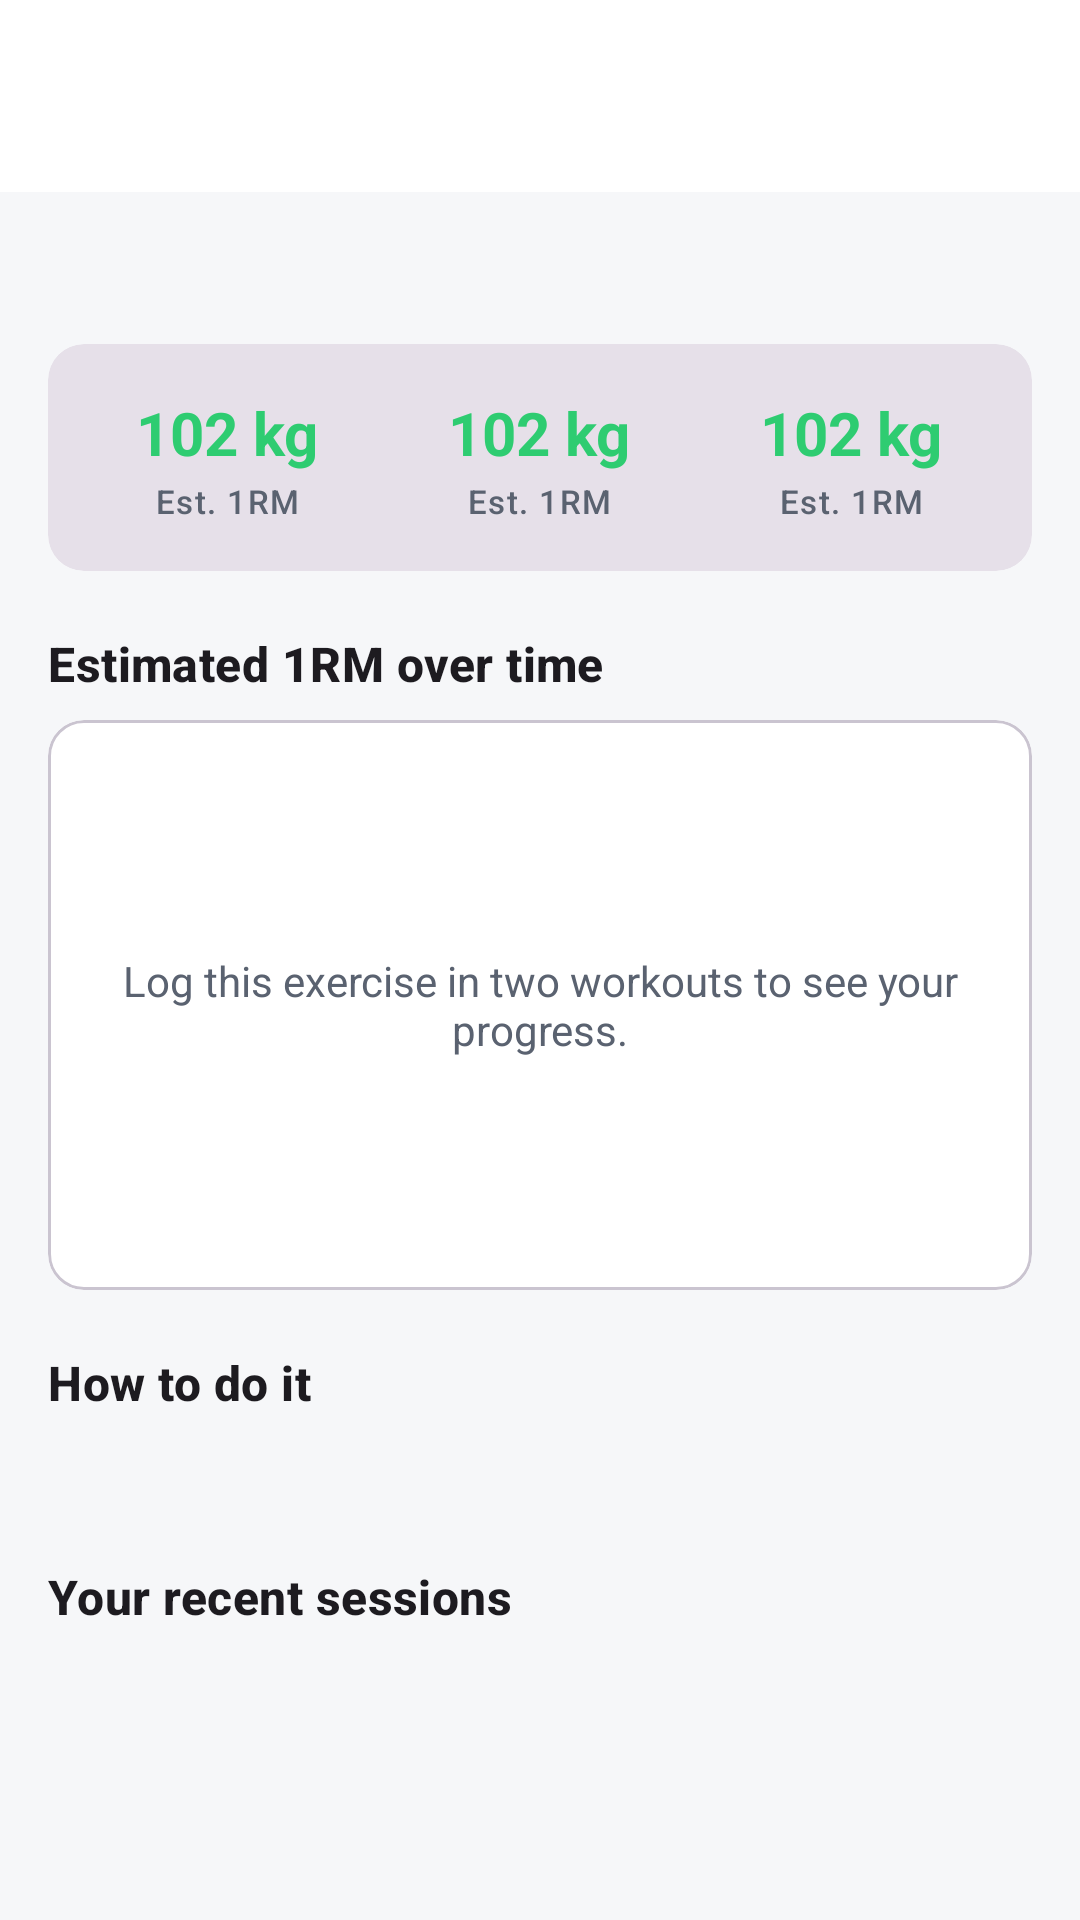

The Android layout XML behind this screen, and the referenced resources:
<!-- AndroidManifest.xml: application theme Theme.LiftLogic -->
<!-- res/layout/fragment_exercise_detail.xml -->
<?xml version="1.0" encoding="utf-8"?>
<LinearLayout xmlns:android="http://schemas.android.com/apk/res/android"
    xmlns:app="http://schemas.android.com/apk/res-auto"
    xmlns:tools="http://schemas.android.com/tools"
    android:layout_width="match_parent"
    android:layout_height="match_parent"
    android:orientation="vertical">

    <include
        android:id="@+id/app_bar"
        layout="@layout/view_toolbar" />

    <androidx.core.widget.NestedScrollView
        android:layout_width="match_parent"
        android:layout_height="match_parent">

        <LinearLayout
            android:layout_width="match_parent"
            android:layout_height="wrap_content"
            android:orientation="vertical"
            android:padding="16dp">

            <LinearLayout
                android:layout_width="wrap_content"
                android:layout_height="wrap_content"
                android:orientation="horizontal">

                <TextView
                    android:id="@+id/muscle_tag"
                    style="@style/LiftLogic.Tag"
                    android:layout_width="wrap_content"
                    android:layout_height="wrap_content"
                    tools:text="Chest" />

                <TextView
                    android:id="@+id/equipment_tag"
                    style="@style/LiftLogic.Tag"
                    android:layout_width="wrap_content"
                    android:layout_height="wrap_content"
                    android:layout_marginStart="8dp"
                    tools:text="Barbell" />
            </LinearLayout>

            
            <com.google.android.material.card.MaterialCardView
                style="@style/Widget.Material3.CardView.Filled"
                android:layout_width="match_parent"
                android:layout_height="wrap_content"
                android:layout_marginTop="16dp">

                <LinearLayout
                    android:layout_width="match_parent"
                    android:layout_height="wrap_content"
                    android:baselineAligned="false"
                    android:orientation="horizontal"
                    android:padding="8dp">

                    <include
                        android:id="@+id/metric_e1rm"
                        layout="@layout/item_metric" />

                    <include
                        android:id="@+id/metric_best"
                        layout="@layout/item_metric" />

                    <include
                        android:id="@+id/metric_sessions"
                        layout="@layout/item_metric" />
                </LinearLayout>
            </com.google.android.material.card.MaterialCardView>

            <TextView
                style="@style/LiftLogic.SectionTitle"
                android:layout_width="wrap_content"
                android:layout_height="wrap_content"
                android:text="@string/title_e1rm_progress" />

            <com.google.android.material.card.MaterialCardView
                style="@style/Widget.Material3.CardView.Outlined"
                android:layout_width="match_parent"
                android:layout_height="190dp">

                <com.example.liftlogic.ui.charts.LineChartView
                    android:id="@+id/e1rm_chart"
                    android:layout_width="match_parent"
                    android:layout_height="match_parent"
                    android:padding="12dp"
                    android:visibility="gone" />

                <TextView
                    android:id="@+id/chart_empty"
                    android:layout_width="wrap_content"
                    android:layout_height="wrap_content"
                    android:layout_gravity="center"
                    android:gravity="center"
                    android:padding="16dp"
                    android:text="@string/empty_exercise_chart"
                    android:textColor="?attr/colorOnSurfaceVariant" />
            </com.google.android.material.card.MaterialCardView>

            <TextView
                style="@style/LiftLogic.SectionTitle"
                android:layout_width="wrap_content"
                android:layout_height="wrap_content"
                android:text="@string/title_how_to" />

            <TextView
                android:id="@+id/instructions"
                android:layout_width="match_parent"
                android:layout_height="wrap_content"
                android:lineSpacingMultiplier="1.2"
                android:textAppearance="?attr/textAppearanceBodyLarge"
                tools:text="Lie on a flat bench..." />

            <TextView
                style="@style/LiftLogic.SectionTitle"
                android:layout_width="wrap_content"
                android:layout_height="wrap_content"
                android:text="@string/title_recent_sessions" />

            <TextView
                android:id="@+id/history_text"
                android:layout_width="match_parent"
                android:layout_height="wrap_content"
                android:lineSpacingMultiplier="1.3"
                android:textAppearance="?attr/textAppearanceBodyMedium"
                tools:text="12 Oct — 60 kg × 8, 60 kg × 8, 62.5 kg × 6" />
        </LinearLayout>
    </androidx.core.widget.NestedScrollView>
</LinearLayout>
<!-- res/layout/view_toolbar.xml (included above) -->
<?xml version="1.0" encoding="utf-8"?>
<com.google.android.material.appbar.AppBarLayout xmlns:android="http://schemas.android.com/apk/res/android"
    xmlns:app="http://schemas.android.com/apk/res-auto"
    android:layout_width="match_parent"
    android:layout_height="wrap_content">

    <com.google.android.material.appbar.MaterialToolbar
        android:id="@+id/toolbar"
        android:layout_width="match_parent"
        android:layout_height="?attr/actionBarSize"
        app:navigationContentDescription="@string/cd_back"
        app:navigationIcon="@drawable/ic_arrow_back" />

</com.google.android.material.appbar.AppBarLayout>
<!-- res/layout/item_metric.xml (included above) -->
<?xml version="1.0" encoding="utf-8"?>
<LinearLayout xmlns:android="http://schemas.android.com/apk/res/android"
    xmlns:tools="http://schemas.android.com/tools"
    android:layout_width="0dp"
    android:layout_height="wrap_content"
    android:layout_weight="1"
    android:gravity="center_horizontal"
    android:orientation="vertical"
    android:paddingVertical="8dp">

    <TextView
        android:id="@+id/value"
        android:layout_width="wrap_content"
        android:layout_height="wrap_content"
        android:gravity="center"
        android:maxLines="1"
        android:textAppearance="@style/TextAppearance.LiftLogic.TitleLarge"
        android:textColor="?attr/colorPrimary"
        tools:text="102 kg" />

    <TextView
        android:id="@+id/label"
        android:layout_width="wrap_content"
        android:layout_height="wrap_content"
        android:layout_marginTop="2dp"
        android:gravity="center"
        android:textAppearance="?attr/textAppearanceLabelSmall"
        android:textColor="?attr/colorOnSurfaceVariant"
        tools:text="Est. 1RM" />
</LinearLayout>
<!-- resources referenced by this layout -->
<resources>
  <string name="cd_back">Back</string>
  <string name="empty_exercise_chart">Log this exercise in two workouts to see your progress.</string>
  <string name="title_e1rm_progress">Estimated 1RM over time</string>
  <string name="title_how_to">How to do it</string>
  <string name="title_recent_sessions">Your recent sessions</string>
  <style name="LiftLogic.SectionTitle" parent="">
          <item name="android:layout_marginTop">20dp</item>
          <item name="android:layout_marginBottom">8dp</item>
          <item name="android:textAppearance">@style/TextAppearance.LiftLogic.Title</item>
      </style>
  <style name="LiftLogic.Tag" parent="">
          <item name="android:background">@drawable/bg_tag</item>
          <item name="android:paddingStart">8dp</item>
          <item name="android:paddingEnd">8dp</item>
          <item name="android:paddingTop">2dp</item>
          <item name="android:paddingBottom">2dp</item>
          <item name="android:textAppearance">?attr/textAppearanceLabelSmall</item>
          <item name="android:textColor">?attr/colorOnPrimaryContainer</item>
      </style>
  <style name="TextAppearance.LiftLogic.TitleLarge" parent="TextAppearance.Material3.TitleLarge">
          <item name="android:textStyle">bold</item>
          <item name="android:textSize">20sp</item>
      </style>
  <style name="Theme.LiftLogic" parent="Theme.Material3.DayNight.NoActionBar">
          <item name="colorPrimary">@color/lift_green</item>
          <item name="colorOnPrimary">@color/app_on_primary</item>
          <item name="colorPrimaryContainer">@color/app_primary_container</item>
          <item name="colorOnPrimaryContainer">@color/app_on_primary_container</item>
          <item name="colorSecondary">@color/amber_badge</item>
          <item name="colorSecondaryContainer">@color/app_primary_container</item>
          <item name="colorOnSecondaryContainer">@color/app_on_primary_container</item>
          <item name="android:colorBackground">@color/app_background</item>
          <item name="colorSurface">@color/app_surface</item>
          <item name="colorOnSurface">@color/app_on_surface</item>
          <item name="colorOnBackground">@color/app_on_surface</item>
          <item name="colorSurfaceVariant">@color/app_surface_variant</item>
          <item name="colorOnSurfaceVariant">@color/app_on_surface_variant</item>
          <item name="colorOutline">@color/app_outline</item>
          <item name="android:statusBarColor">@color/app_background</item>
          <item name="android:navigationBarColor">@color/app_surface</item>
          <item name="android:windowLightStatusBar" tools:targetApi="m">@bool/light_system_bars</item>
      </style>
  <style name="TextAppearance.LiftLogic.Title" parent="TextAppearance.Material3.TitleMedium">
          <item name="android:textStyle">bold</item>
          <item name="android:textSize">16sp</item>
      </style>
  <color name="lift_green">#FF2ECC71</color>
  <color name="app_on_primary">#FF121417</color>
  <color name="app_primary_container">#FFD5F5E3</color>
  <color name="app_on_primary_container">#FF0B3D20</color>
  <color name="amber_badge">#FFF5A623</color>
  <color name="app_background">#FFF6F7F9</color>
  <color name="app_surface">#FFFFFFFF</color>
  <color name="app_on_surface">#FF121417</color>
  <color name="app_surface_variant">#FFE6E9ED</color>
  <color name="app_on_surface_variant">#FF5A6270</color>
  <color name="app_outline">#FFC3C8CF</color>
</resources>
